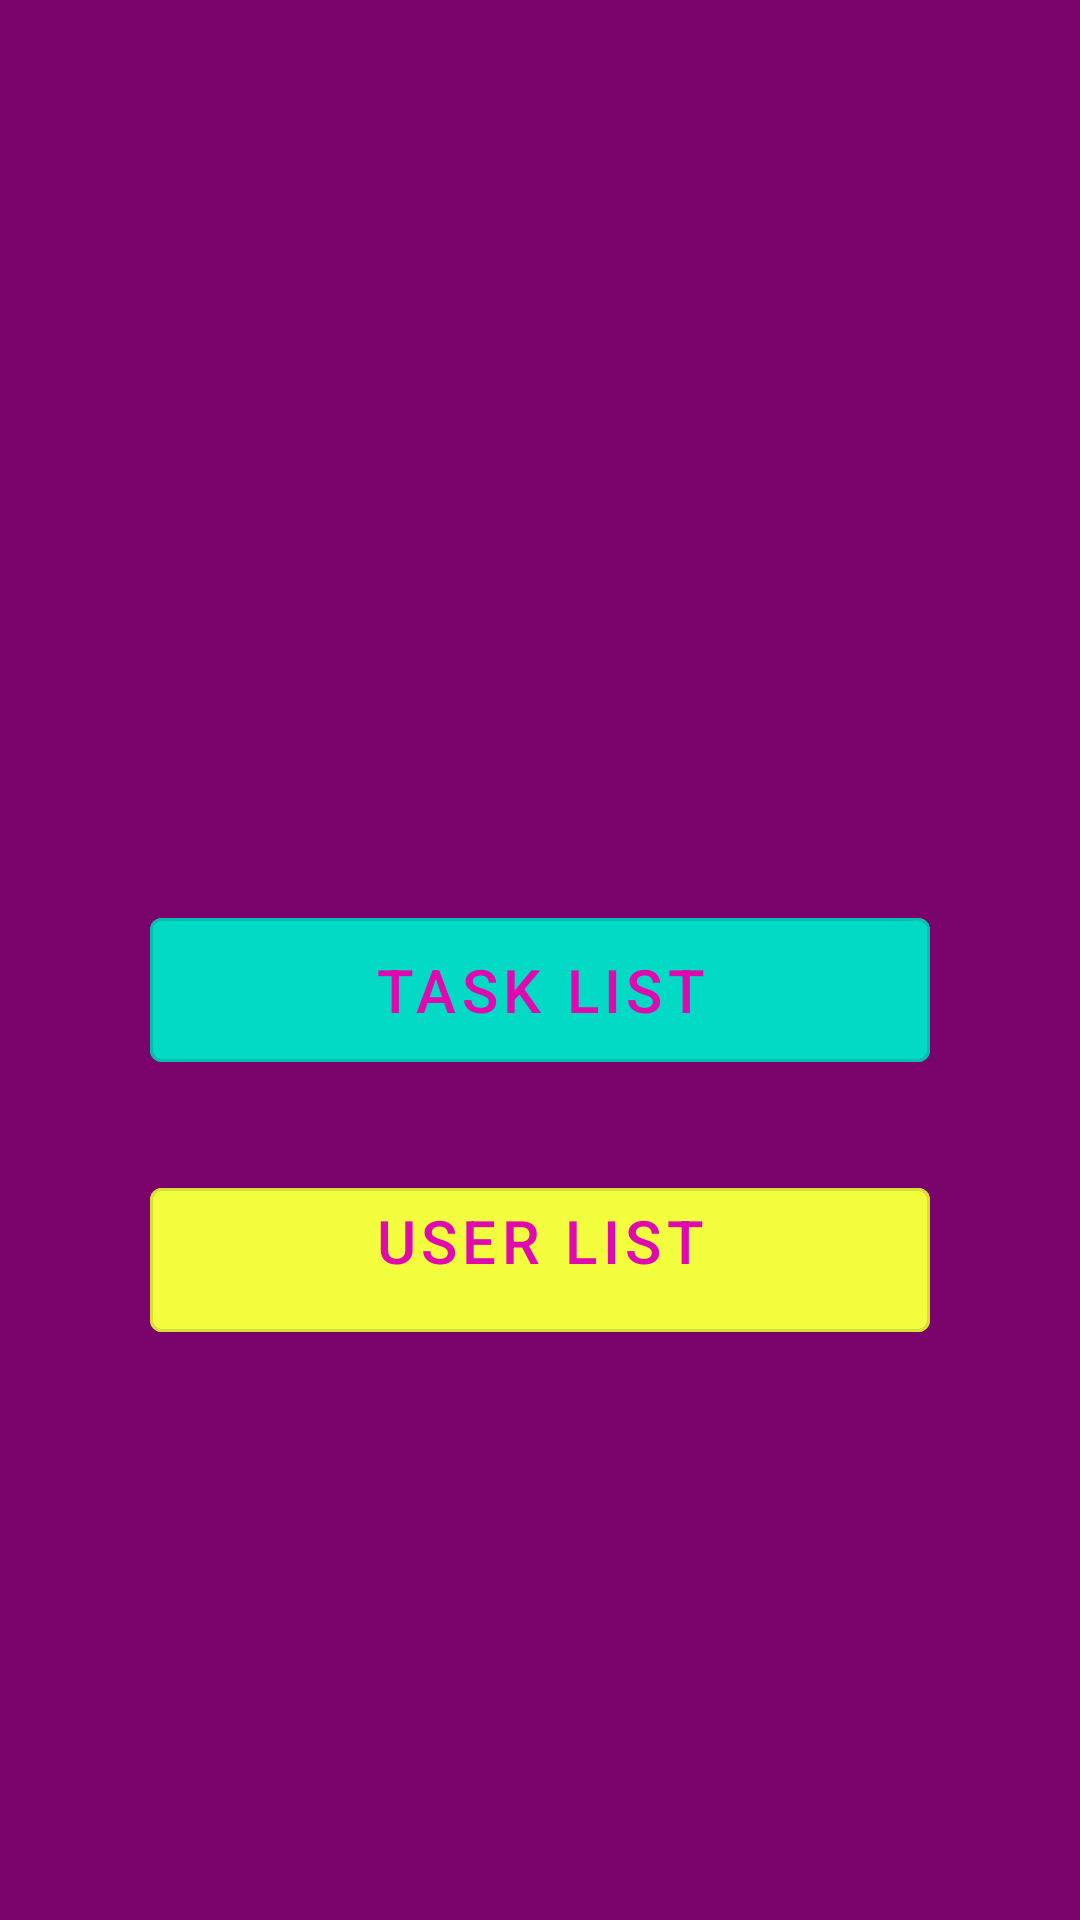

The Android layout XML behind this screen, and the referenced resources:
<!-- AndroidManifest.xml: application theme Theme.TaskManager -->
<!-- res/layout/fragment_admin.xml -->
<?xml version="1.0" encoding="utf-8"?>
<RelativeLayout xmlns:android="http://schemas.android.com/apk/res/android"
    xmlns:app="http://schemas.android.com/apk/res-auto"
    xmlns:tools="http://schemas.android.com/tools"
    android:layout_width="match_parent"
    android:layout_height="match_parent"
    android:orientation="vertical"
    tools:context=".controller.activity.AdminActivity">

    <com.google.android.material.button.MaterialButton
        android:id="@+id/btn_all_tasks_list"
        style="@style/Widget.MaterialComponents.Button.OutlinedButton"
        android:layout_width="300dp"
        android:layout_height="60dp"
        android:layout_gravity="center_vertical"
        android:layout_marginLeft="50dp"
        android:layout_marginTop="300dp"
        android:layout_marginRight="50dp"
        android:layout_marginBottom="30dp"
        android:backgroundTint="@color/blue_35"
        android:text="Task list"
        android:textSize="20sp"
        app:backgroundTint="@color/blue_ff" />


    <com.google.android.material.button.MaterialButton
        android:id="@+id/btn_all_users_list"
        style="@style/Widget.MaterialComponents.Button.OutlinedButton"
        android:layout_width="300dp"
        android:layout_height="60dp"
        android:layout_below="@+id/btn_all_tasks_list"
        android:layout_gravity="center_vertical"
        android:layout_marginLeft="50dp"
        android:layout_marginRight="50dp"
        android:backgroundTint="@color/yellow_33"
        android:gravity="center_horizontal"
        android:text="User list"
        android:textSize="20sp" />


</RelativeLayout>
<!-- resources referenced by this layout -->
<resources>
  <color name="blue_35">#FF03DAC5</color>
  <color name="blue_ff">#b9ffff</color>
  <color name="yellow_33">#f3ff3e</color>
  <style name="Theme.TaskManager" parent="Theme.MaterialComponents.DayNight.DarkActionBar">
          <item name="android:windowBackground">@color/violet_46</item>
  
          
          <item name="colorPrimary">@color/violet_08</item>
          <item name="colorPrimaryVariant">@color/violet_46</item>
          <item name="colorOnPrimary">@color/white_ff</item>
          
          <item name="colorSecondary">@color/blue_35</item>
          <item name="colorOnSecondary">@color/blue_35</item>
          <item name="colorSecondaryVariant">@color/blue_86</item>
  
          <item name="android:statusBarColor" tools:targetApi="l">?attr/colorPrimaryVariant</item>
      </style>
  <color name="violet_46">#7a046b</color>
  <color name="violet_08">#e008af</color>
  <color name="white_ff">#FFFFFFFF</color>
  <color name="blue_86">#FF018786</color>
</resources>
